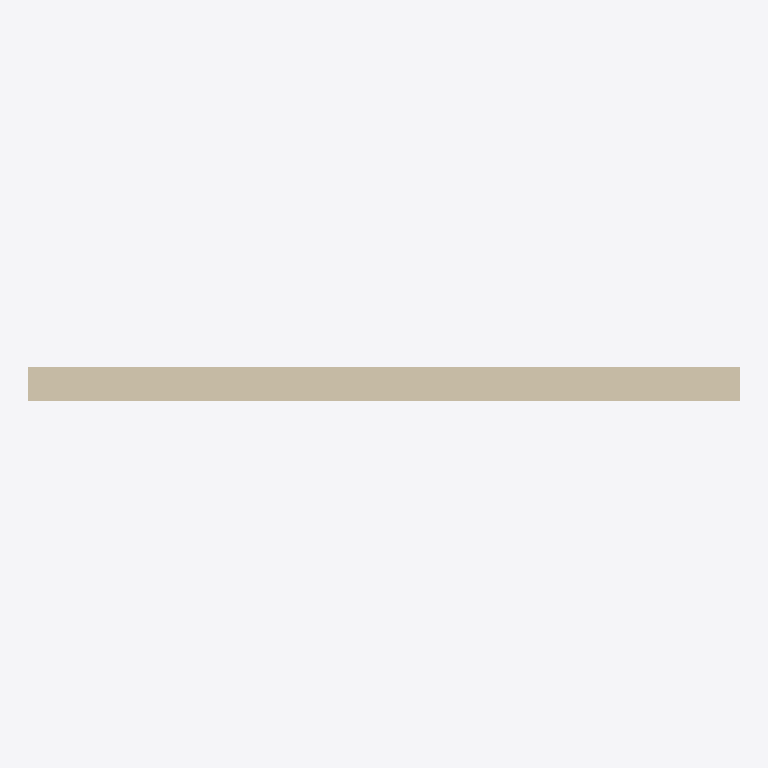
Plan cut of the same IFC building model at storey 'L2' (level 3.60 m, cut at 5.00 m), seen from above with north up, elements coloured by IFC class: 1 wall (beige). No cut surface shows.
Extent 4.3 m × 0.2 m × 3.6 m (x, y, z). Storeys (2): L1 at 0.00 m; L2 at 3.60 m. Elements (1): 1 IfcWallStandardCase.

HEADER;
FILE_DESCRIPTION(('ViewDefinition [CoordinationView_V2.0]','RevitIdentifiers [ContentGUID: fc608f23-287a-487c-852f-19290f2dcc94, VersionGUID: 6e4acd00-5c26-4518-902d-ddc1529124fc, NumberOfSaves: 0]','CoordinateReference [CoordinateBase: Shared Coordinates, ProjectSite: Default Site]'),'2;1');
FILE_NAME('MUROS.ifc','2026-03-19T16:37:31-05:00',(''),(''),'ODA SDAI 25.12','Autodesk - Revit 26.4.0.32 (ENU) - 26.4.0.32','');
FILE_SCHEMA(('IFC2X3'));
ENDSEC;
DATA;
#18=IFCPROJECT('3yO8yZA7f8V8Kl6IdmqZDa',#6,'Project Number',$,$,'Project Name','Project Status',(#13),#114);
#32=IFCSITE('3yO8yZA7f8V8Kl6IdmqZDc',#6,'Default',$,$,#31,$,$,.ELEMENT.,(42,21,31,401672),(-71,-3,-24,-345703),0.0,$,$);
#22=IFCBUILDING('3yO8yZA7f8V8Kl6IdmqZDb',#6,'Building Name',$,$,#21,$,'Building Name',.ELEMENT.,$,$,#19);
#25=IFCBUILDINGSTOREY('2JF4e6axWHqu3u0C1FZlmi',#6,'L1',$,$,#24,$,'L1',.ELEMENT.,0.0);
#29=IFCBUILDINGSTOREY('1ZGO8hrFCHqw0v0026FpFv',#6,'L2',$,$,#28,$,'L2',.ELEMENT.,3600.0000000000005);
#54=IFCWALLSTANDARDCASE('1kIiq0N2P5690jtS5IY4zi',#6,'Basic Wall:Generic - 200mm:1665936',$,$,#35,#40,'1665936');
ENDSEC;
